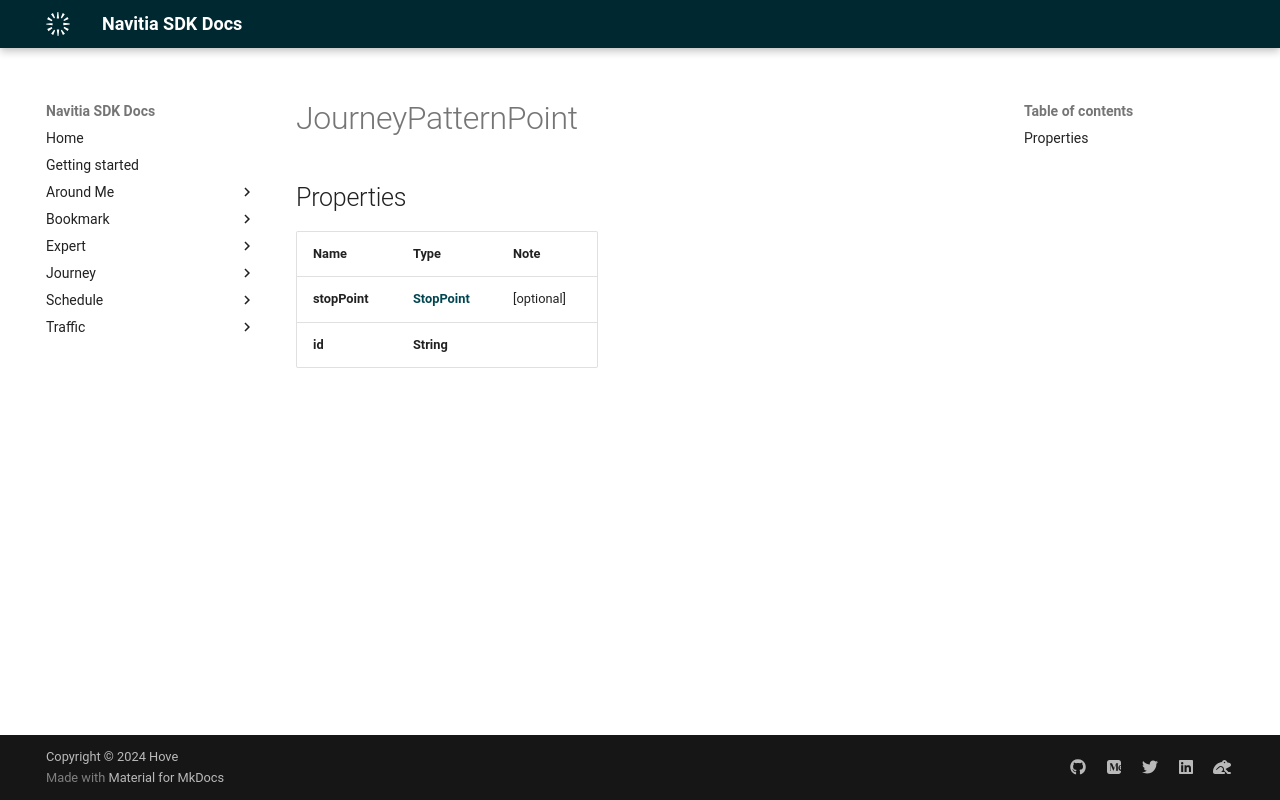

repository: hove-io/navitia_sdk_docs · page: expert/ios/model/JourneyPatternPoint/index.html · generator: mkdocs


# JourneyPatternPoint

## Properties

Name | Type | Note
---- | ---- | ----
**stopPoint** | [**StopPoint**](StopPoint.md) | [optional] 
**id** | **String** | 
